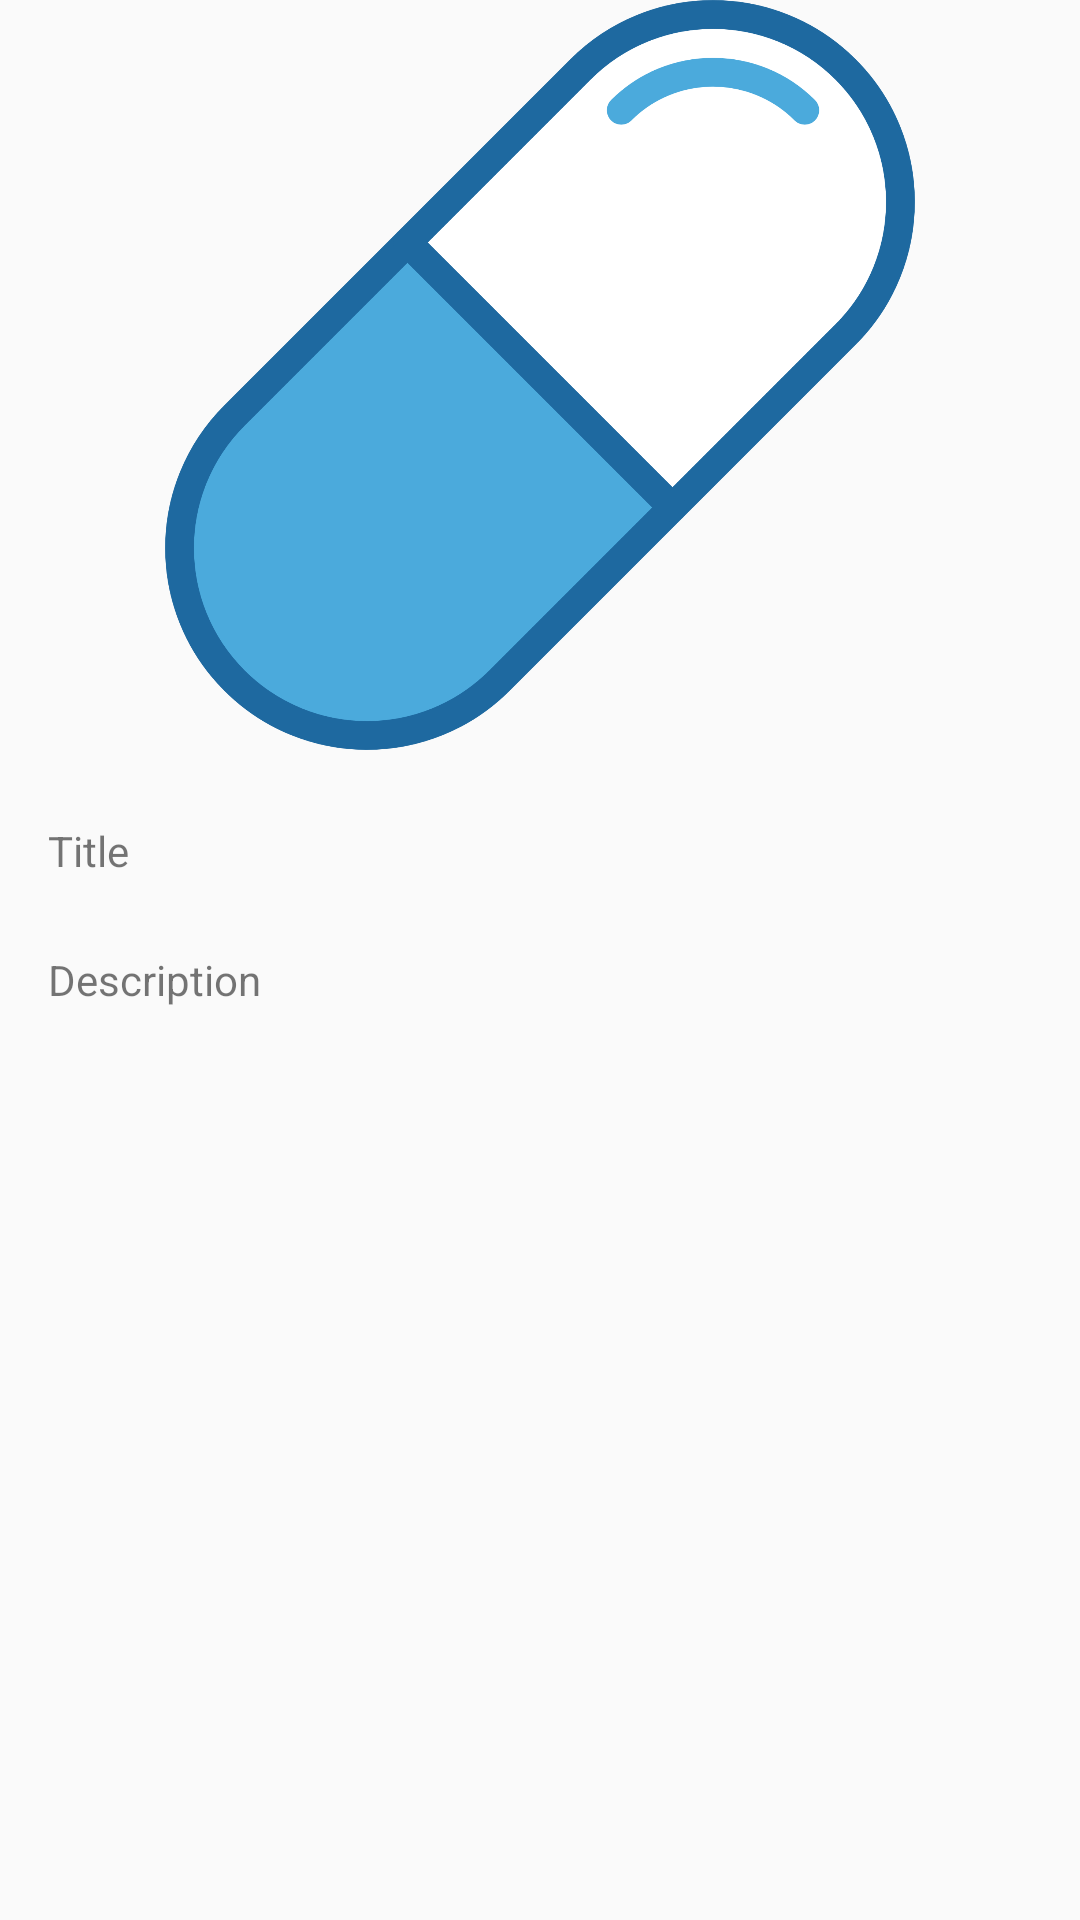

This screen was rendered from an Android layout file. Write that file and the resources it references.
<!-- AndroidManifest.xml: application theme AppTheme -->
<!-- res/layout/activity_detail.xml -->
<?xml version="1.0" encoding="utf-8"?>
<androidx.constraintlayout.widget.ConstraintLayout xmlns:android="http://schemas.android.com/apk/res/android"
    xmlns:app="http://schemas.android.com/apk/res-auto"
    xmlns:tools="http://schemas.android.com/tools"
    android:id="@+id/img"
    android:layout_width="match_parent"
    android:layout_height="match_parent"
    tools:context=".DetailActivity">

    <ImageView
        android:id="@+id/imageView"
        android:layout_width="match_parent"
        android:layout_height="250dp"
        app:layout_constraintEnd_toEndOf="parent"
        app:layout_constraintStart_toStartOf="parent"
        app:layout_constraintTop_toTopOf="parent"
        app:srcCompat="@drawable/pill_symbol" />

    <TextView
        android:id="@+id/dTitle"
        android:layout_width="wrap_content"
        android:layout_height="wrap_content"
        android:layout_marginStart="16dp"
        android:layout_marginTop="24dp"
        android:text="Title"
        app:layout_constraintStart_toStartOf="parent"
        app:layout_constraintTop_toBottomOf="@+id/imageView" />

    <TextView
        android:id="@+id/dDescription"
        android:layout_width="wrap_content"
        android:layout_height="wrap_content"
        android:layout_marginStart="16dp"
        android:layout_marginTop="24dp"
        android:text="Description"
        app:layout_constraintStart_toStartOf="parent"
        app:layout_constraintTop_toBottomOf="@+id/dTitle" />
</androidx.constraintlayout.widget.ConstraintLayout>
<!-- resources referenced by this layout -->
<resources>
  <!-- drawable pill_symbol: png bitmap (drawable, 143311 bytes) -->
  <style name="AppTheme" parent="Theme.AppCompat.Light">
          
          
          
          <item name="colorPrimary">@color/primary</item>
          <item name="colorPrimaryDark">@color/primaryDark</item>
          <item name="colorAccent">@color/primary</item>
      </style>
  <color name="primary">#00BCD4</color>
</resources>
